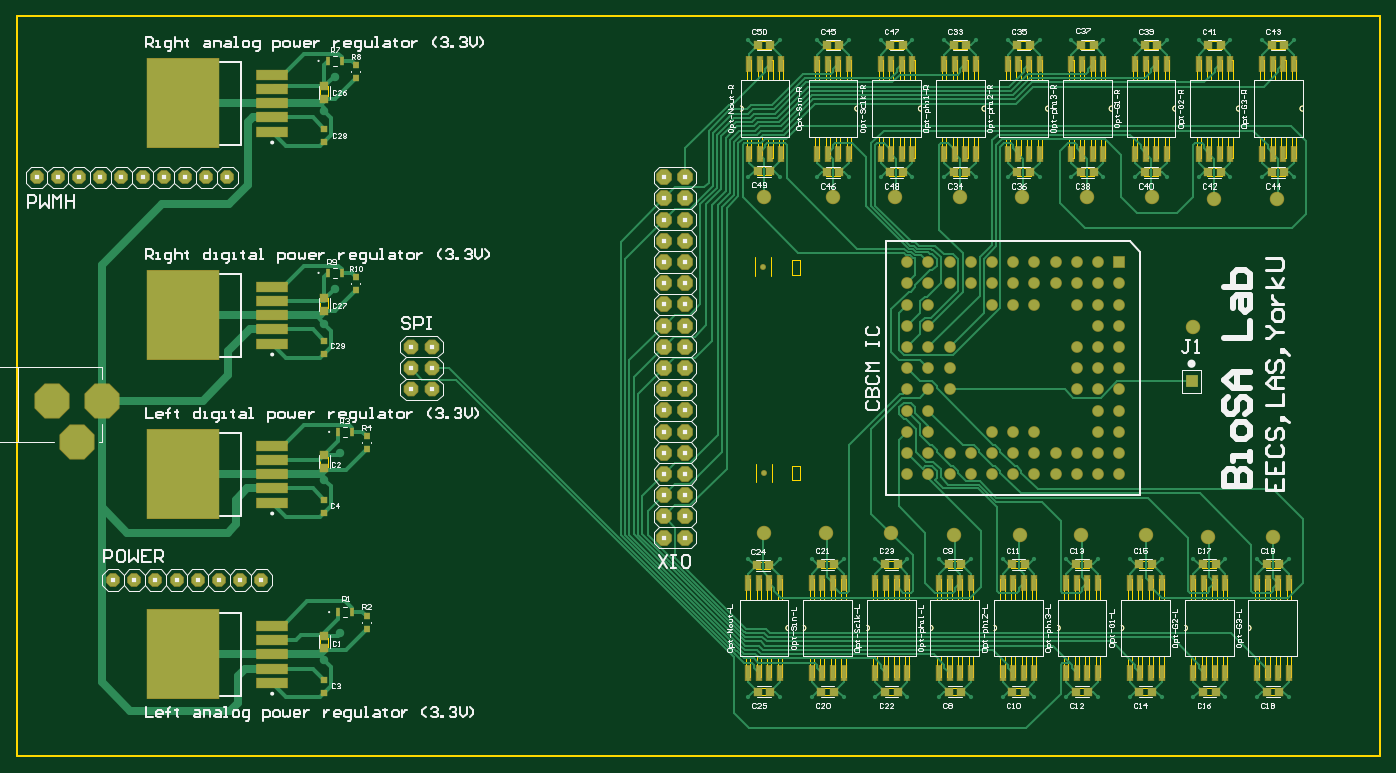
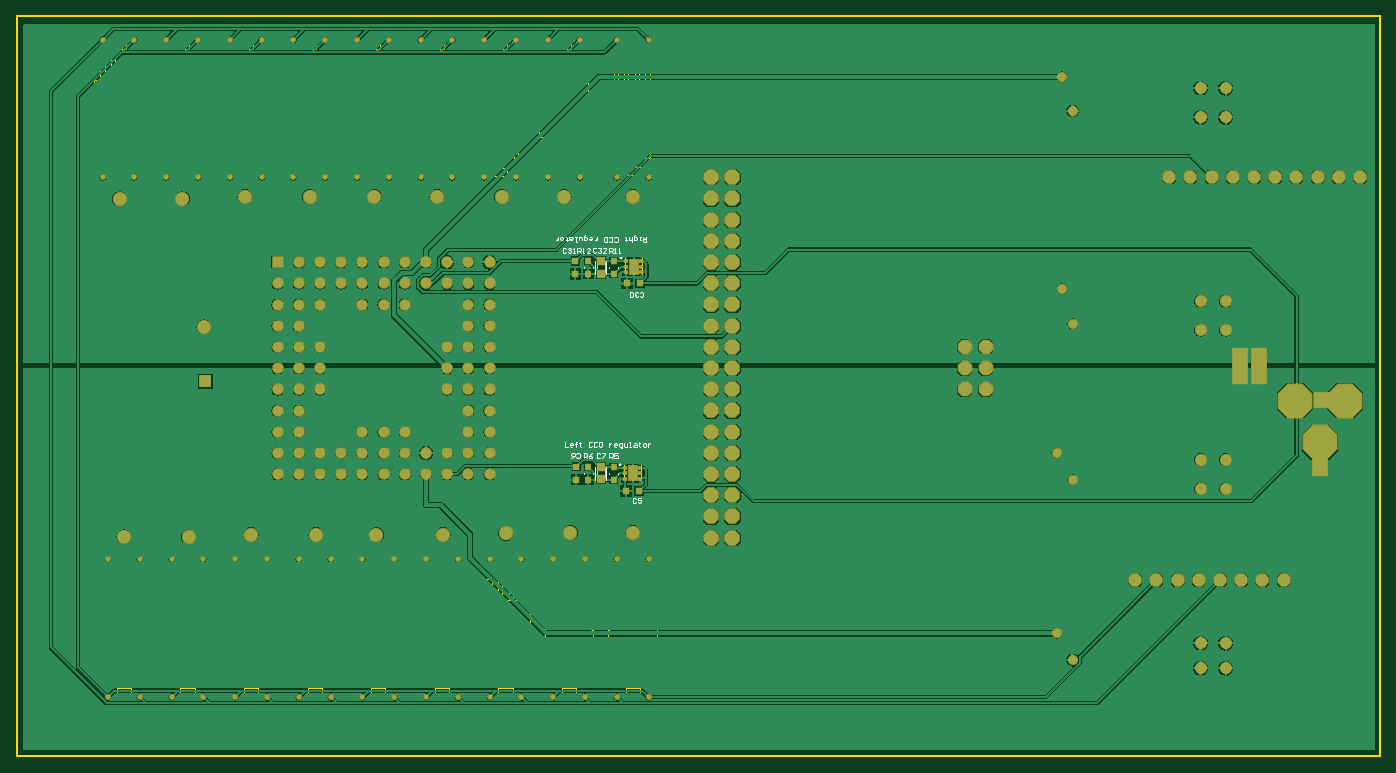
Circuit board: 10 layer files. Board 163.3 x 88.6 mm.
- bottom_copper: CBCM test PCB.GBL (113788 bytes)
- bottom_silk: CBCM test PCB.GBO (8663 bytes)
- paste: CBCM test PCB.GBP (2296 bytes)
- bottom_mask: CBCM test PCB.GBS (7446 bytes)
- outline: CBCM test PCB.GKO (1438 bytes)
- outline: CBCM test PCB.GM1 (25091 bytes)
- top_copper: CBCM test PCB.GTL (43266 bytes)
- top_silk: CBCM test PCB.GTO (69722 bytes)
- paste: CBCM test PCB.GTP (7679 bytes)
- top_mask: CBCM test PCB.GTS (10501 bytes)

=== bottom_copper: CBCM test PCB.GBL (113788 bytes, source omitted) ===
=== bottom_silk: CBCM test PCB.GBO (8663 bytes, source omitted) ===
=== paste: CBCM test PCB.GBP ===
%FSLAX25Y25*%
%MOIN*%
G70*
G01*
G75*
G04 Layer_Color=128*
%ADD10R,0.33858X0.42126*%
%ADD11R,0.14173X0.04528*%
%ADD12R,0.03661X0.03661*%
%ADD13R,0.03500X0.03400*%
%ADD14R,0.03661X0.03661*%
%ADD15R,0.02200X0.06700*%
%ADD16R,0.02178X0.03937*%
%ADD17R,0.03200X0.03000*%
%ADD18C,0.01000*%
%ADD19C,0.04000*%
%ADD20C,0.02000*%
%ADD21C,0.03937*%
%ADD22C,0.06000*%
%ADD23C,0.04724*%
%ADD24R,0.04724X0.04724*%
%ADD25R,0.06000X0.06000*%
%ADD26P,0.06061X8X112.5*%
%ADD27P,0.06605X8X292.5*%
%ADD28P,0.17046X8X112.5*%
%ADD29C,0.07677*%
%ADD30P,0.17046X8X202.5*%
%ADD31P,0.07144X8X292.5*%
%ADD32C,0.05000*%
%ADD33C,0.02000*%
%ADD34C,0.04000*%
%ADD35R,0.07874X0.08661*%
%ADD36R,0.08661X0.07874*%
%ADD37R,0.03400X0.03500*%
%ADD38R,0.01772X0.01575*%
%ADD39R,0.04409X0.06772*%
%ADD40C,0.00984*%
%ADD41C,0.00600*%
%ADD42C,0.00787*%
%ADD43C,0.00500*%
%ADD44C,0.00800*%
%ADD45C,0.00400*%
%ADD46C,0.02800*%
%ADD47C,0.01500*%
%ADD48R,0.02000X0.02000*%
%ADD49R,0.07500X0.05000*%
%ADD50R,0.12000X0.05000*%
%ADD51R,0.34658X0.42926*%
%ADD52R,0.14973X0.05328*%
%ADD53R,0.04461X0.04461*%
%ADD54R,0.04461X0.04461*%
%ADD55R,0.03000X0.07500*%
%ADD56C,0.06800*%
%ADD57C,0.05524*%
%ADD58R,0.05524X0.05524*%
%ADD59P,0.06927X8X112.5*%
%ADD60P,0.07471X8X292.5*%
%ADD61P,0.17912X8X112.5*%
%ADD62C,0.08477*%
%ADD63P,0.17912X8X202.5*%
%ADD64P,0.08010X8X292.5*%
%ADD65C,0.05800*%
%ADD66C,0.02800*%
%ADD67R,0.02572X0.02375*%
%ADD68R,0.05209X0.07572*%
%ADD69C,0.04800*%
D12*
X432500Y57547D02*
D03*
Y63453D02*
D03*
Y154547D02*
D03*
Y160453D02*
D03*
D13*
X444000Y57450D02*
D03*
Y63550D02*
D03*
X444500Y154450D02*
D03*
Y160550D02*
D03*
D17*
X426500Y57450D02*
D03*
Y63550D02*
D03*
X438500Y57450D02*
D03*
Y63550D02*
D03*
X426500Y154450D02*
D03*
Y160550D02*
D03*
X438500Y154450D02*
D03*
Y160550D02*
D03*
D35*
X131200Y106800D02*
D03*
Y115300D02*
D03*
X93200Y63600D02*
D03*
Y72100D02*
D03*
X122047Y115205D02*
D03*
Y106705D02*
D03*
D36*
X83220Y94882D02*
D03*
X91720D02*
D03*
D37*
X414450Y52000D02*
D03*
X420550D02*
D03*
X413950Y150000D02*
D03*
X420050D02*
D03*
D38*
X413858Y57902D02*
D03*
Y63098D02*
D03*
Y60500D02*
D03*
X421142Y57902D02*
D03*
Y60500D02*
D03*
Y63098D02*
D03*
X413358Y155402D02*
D03*
Y160599D02*
D03*
Y158000D02*
D03*
X420642Y155402D02*
D03*
Y158000D02*
D03*
Y160599D02*
D03*
D39*
X417500Y60500D02*
D03*
X417000Y158000D02*
D03*
M02*

=== bottom_mask: CBCM test PCB.GBS (7446 bytes, source omitted) ===
=== outline: CBCM test PCB.GKO ===
%FSLAX25Y25*%
%MOIN*%
G70*
G01*
G75*
G04 Layer_Color=16711935*
%ADD10R,0.33858X0.42126*%
%ADD11R,0.14173X0.04528*%
%ADD12R,0.03661X0.03661*%
%ADD13R,0.03500X0.03400*%
%ADD14R,0.03661X0.03661*%
%ADD15R,0.02200X0.06700*%
%ADD16R,0.02178X0.03937*%
%ADD17R,0.03200X0.03000*%
%ADD18C,0.01000*%
%ADD19C,0.04000*%
%ADD20C,0.02000*%
%ADD21C,0.03937*%
%ADD22C,0.06000*%
%ADD23C,0.04724*%
%ADD24R,0.04724X0.04724*%
%ADD25R,0.06000X0.06000*%
%ADD26P,0.06061X8X112.5*%
%ADD27P,0.06605X8X292.5*%
%ADD28P,0.17046X8X112.5*%
%ADD29C,0.07677*%
%ADD30P,0.17046X8X202.5*%
%ADD31P,0.07144X8X292.5*%
%ADD32C,0.05000*%
%ADD33C,0.02000*%
%ADD34C,0.04000*%
%ADD35R,0.07874X0.08661*%
%ADD36R,0.08661X0.07874*%
%ADD37R,0.03400X0.03500*%
%ADD38R,0.01772X0.01575*%
%ADD39R,0.04409X0.06772*%
%ADD40C,0.00984*%
%ADD41C,0.00600*%
%ADD42C,0.00787*%
%ADD43C,0.00500*%
%ADD44C,0.00800*%
%ADD45C,0.00400*%
%ADD46C,0.02800*%
%ADD47C,0.01500*%
%ADD48R,0.02000X0.02000*%
%ADD49R,0.34658X0.42926*%
%ADD50R,0.14973X0.05328*%
%ADD51R,0.04461X0.04461*%
%ADD52R,0.04461X0.04461*%
%ADD53R,0.03000X0.07500*%
%ADD54C,0.06800*%
%ADD55C,0.05524*%
%ADD56R,0.05524X0.05524*%
%ADD57P,0.06927X8X112.5*%
%ADD58P,0.07471X8X292.5*%
%ADD59P,0.17912X8X112.5*%
%ADD60C,0.08477*%
%ADD61P,0.17912X8X202.5*%
%ADD62P,0.08010X8X292.5*%
%ADD63C,0.05800*%
%ADD64C,0.02800*%
%ADD65R,0.02572X0.02375*%
%ADD66R,0.05209X0.07572*%
%ADD67C,0.04800*%
%ADD68C,0.00000*%
%ADD69C,0.00197*%
%ADD70C,0.00100*%
M02*

=== outline: CBCM test PCB.GM1 (25091 bytes, source omitted) ===
=== top_copper: CBCM test PCB.GTL (43266 bytes, source omitted) ===
=== top_silk: CBCM test PCB.GTO (69722 bytes, source omitted) ===
=== paste: CBCM test PCB.GTP (7679 bytes, source omitted) ===
=== top_mask: CBCM test PCB.GTS (10501 bytes, source omitted) ===
